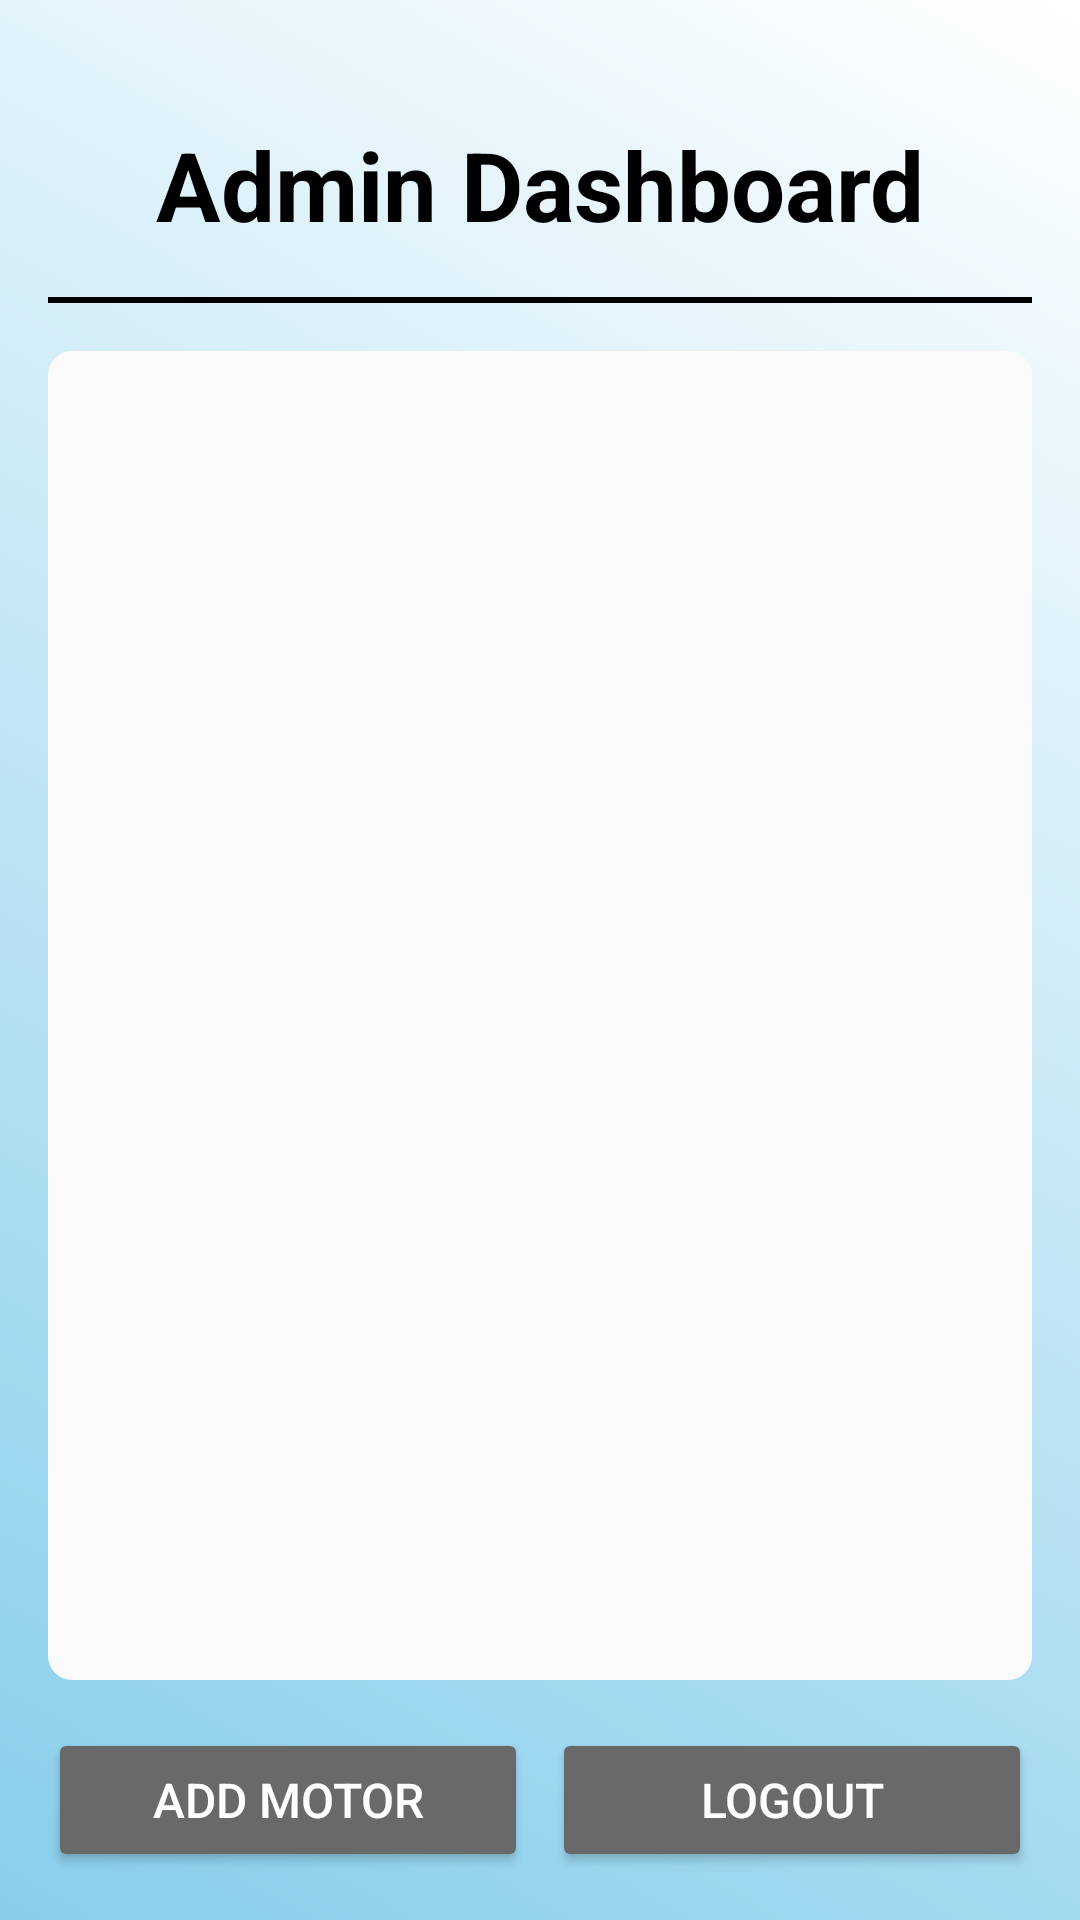

Produce the Android XML layout that renders to this screen, including the resource entries it uses.
<!-- AndroidManifest.xml: application theme Theme.UASPPPB1_B1 -->
<!-- res/layout/activity_dashboard.xml -->
<?xml version="1.0" encoding="utf-8"?>
<androidx.constraintlayout.widget.ConstraintLayout
    xmlns:android="http://schemas.android.com/apk/res/android"
    xmlns:app="http://schemas.android.com/apk/res-auto"
    xmlns:tools="http://schemas.android.com/tools"
    android:id="@+id/main"
    android:layout_width="match_parent"
    android:layout_height="match_parent"
    android:background="@drawable/gradient_background"
    android:padding="16dp"
    tools:context=".admin.DashboardActivity">

    
    <TextView
        android:id="@+id/tv_dashboard_title"
        android:layout_width="wrap_content"
        android:layout_height="wrap_content"
        android:text="Admin Dashboard"
        android:textSize="32sp"
        android:textStyle="bold"
        android:textColor="@color/black"
        app:layout_constraintTop_toTopOf="parent"
        app:layout_constraintStart_toStartOf="parent"
        app:layout_constraintEnd_toEndOf="parent"
        android:layout_marginTop="24dp" />

    
    <View
        android:id="@+id/divider"
        android:layout_width="0dp"
        android:layout_height="2dp"
        android:background="@color/black"
        app:layout_constraintTop_toBottomOf="@id/tv_dashboard_title"
        app:layout_constraintStart_toStartOf="parent"
        app:layout_constraintEnd_toEndOf="parent"
        android:layout_marginTop="16dp" />

    
    <androidx.recyclerview.widget.RecyclerView
        android:id="@+id/rv_motor_list"
        android:layout_width="0dp"
        android:layout_height="0dp"
        android:background="@drawable/recycler_background"
        app:layout_constraintTop_toBottomOf="@id/divider"
        app:layout_constraintStart_toStartOf="parent"
        app:layout_constraintEnd_toEndOf="parent"
        app:layout_constraintBottom_toTopOf="@id/btnAddMotor"
        android:layout_marginTop="16dp"
        android:clipToPadding="false"
        android:padding="8dp" />

    
    <Button
        android:id="@+id/btnAddMotor"
        android:layout_width="0dp"
        android:layout_height="wrap_content"
        android:layout_marginTop="16dp"
        android:backgroundTint="@color/dark_gray"
        android:text="Add Motor"
        android:textSize="16dp"
        android:textColor="@android:color/white"
        app:layout_constraintStart_toStartOf="parent"
        app:layout_constraintEnd_toStartOf="@id/btnLogout"
        app:layout_constraintBottom_toBottomOf="parent"
        android:layout_marginEnd="8dp"
        app:layout_constraintTop_toBottomOf="@id/rv_motor_list"
        app:layout_constraintHorizontal_weight="1" />

    
    <Button
        android:id="@+id/btnLogout"
        android:layout_width="0dp"
        android:layout_height="wrap_content"
        android:layout_marginTop="16dp"
        android:backgroundTint="@color/dark_gray"
        android:text="Logout"
        android:textSize="16dp"
        android:textColor="@android:color/white"
        app:layout_constraintStart_toEndOf="@id/btnAddMotor"
        app:layout_constraintEnd_toEndOf="parent"
        app:layout_constraintBottom_toBottomOf="parent"
        app:layout_constraintTop_toBottomOf="@id/rv_motor_list"
        app:layout_constraintHorizontal_weight="1" />

</androidx.constraintlayout.widget.ConstraintLayout>
<!-- resources referenced by this layout -->
<resources>
  <color name="black">#FF000000</color>
  <color name="dark_gray">#696969</color>
  <!-- drawable gradient_background (drawable) -->
  <?xml version="1.0" encoding="utf-8"?>
  <layer-list xmlns:android="http://schemas.android.com/apk/res/android">
      <item>
          <shape android:shape="rectangle">
              <gradient
                  android:type="linear"
                  android:angle="45"
                  android:startColor="#87CEEB"
              android:endColor="#FFFFFF"
              android:useLevel="false" />
          </shape>
      </item>
  </layer-list>
  <!-- drawable recycler_background (drawable) -->
  <shape xmlns:android="http://schemas.android.com/apk/res/android">
      <solid android:color="@color/almost_white_gray" />
      <corners android:radius="8dp" />
      <elevation android:shadowColor="#000000" />
  </shape>
  <style name="Theme.UASPPPB1_B1" parent="Base.Theme.UASPPPB1_B1" />
  <color name="almost_white_gray">#FAFAFA</color>
  <style name="Base.Theme.UASPPPB1_B1" parent="Theme.Material3.DayNight.NoActionBar">
          
          
      </style>
</resources>
